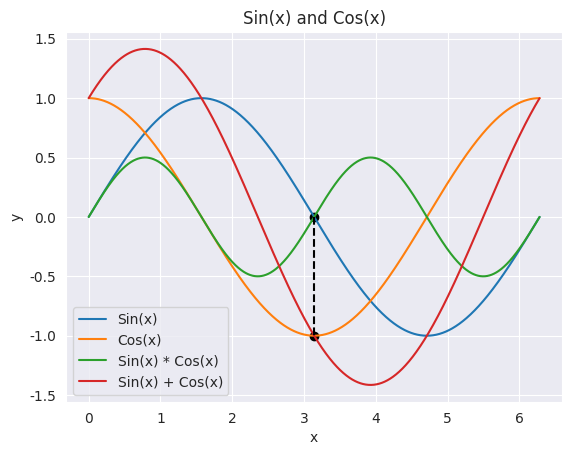

Reproduce this figure in Python.
import matplotlib.pyplot as plt 
import seaborn as sns
import numpy as np 

sns.set_style("darkgrid")

fields = np.linspace(0, 2 * np.pi, 1000)

def sin(x):
    return np.sin(x)

def cos(x):
    return np.cos(x)

data = sin(fields)

data2 = cos(fields)

data3 = sin(fields) * cos(fields)

data4 = sin(fields) + cos(fields)

plt.plot(fields, data)
plt.plot(fields, data2)
plt.plot(fields, data3)
plt.plot(fields, data4)

plt.title("Sin(x) and Cos(x)")

plt.xlabel("x")
plt.ylabel("y")

fig = plt.legend(["Sin(x)", "Cos(x)", "Sin(x) * Cos(x)", "Sin(x) + Cos(x)"])

plt.scatter([np.pi, np.pi], [np.sin(np.pi), np.cos(np.pi)], color="black")

plt.plot([np.pi, np.pi], [np.sin(np.pi), np.cos(np.pi)], linestyle="--", color="black")

plt.savefig("sin_cos.png")